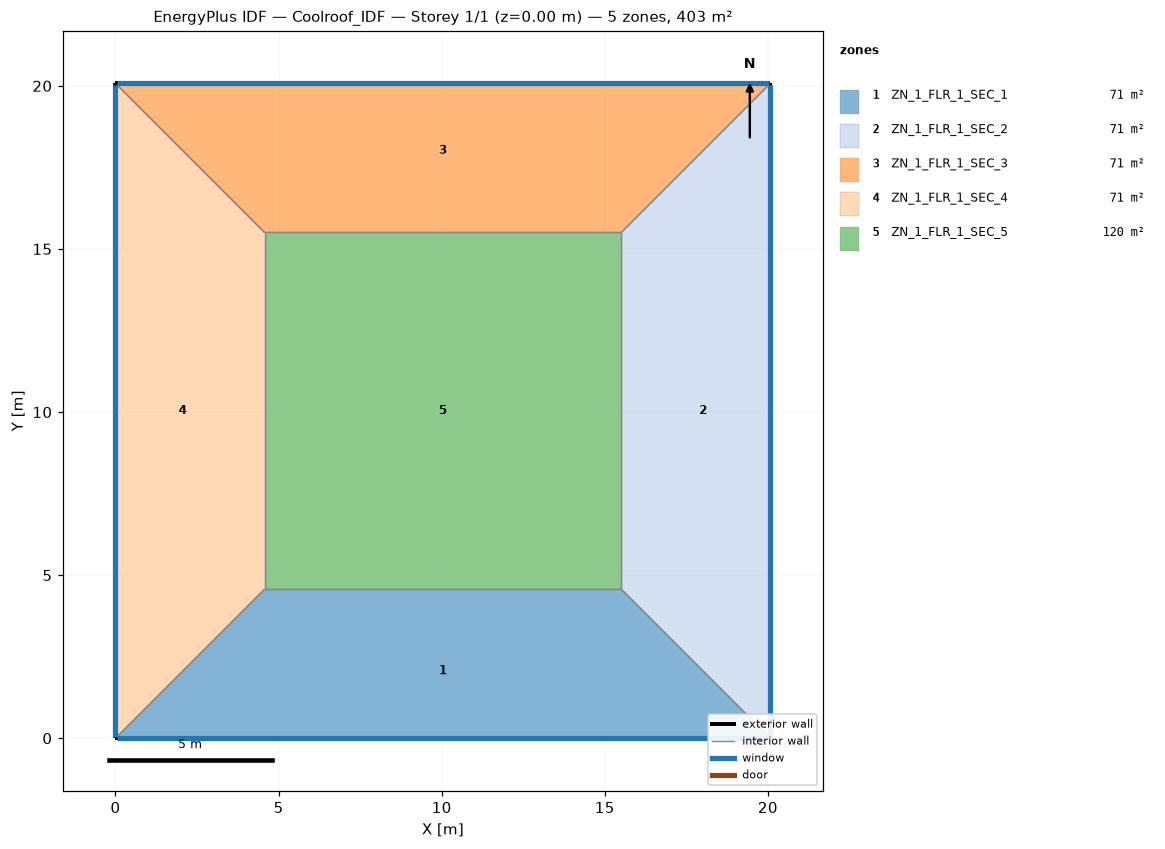
=== STOREY PLAN SPEC (per zone: floor XY polygon, exterior-wall plan segments, windows/doors) ===
zone 1: ZN_1_FLR_1_SEC_1  (70.9 m²)
  floor: (4.57, 4.57) (15.50, 4.57) (20.07, 0.00) (0.00, 0.00)
  exterior wall: (0.00, 0.00) – (20.07, 0.00)  [20.1 m]
    window: (0.05, 0.00) – (20.02, 0.00)  [8.4 m²]
  interior walls: 3
zone 2: ZN_1_FLR_1_SEC_2  (70.9 m²)
  floor: (15.50, 4.57) (15.50, 15.50) (20.07, 20.07) (20.07, 0.00)
  exterior wall: (20.07, 0.00) – (20.07, 20.07)  [20.1 m]
    window: (20.07, 0.05) – (20.07, 20.02)  [8.4 m²]
  interior walls: 3
zone 3: ZN_1_FLR_1_SEC_3  (70.9 m²)
  floor: (0.00, 20.07) (20.07, 20.07) (15.50, 15.50) (4.57, 15.50)
  exterior wall: (20.07, 20.07) – (0.00, 20.07)  [20.1 m]
    window: (20.02, 20.07) – (0.05, 20.07)  [8.4 m²]
  interior walls: 3
zone 4: ZN_1_FLR_1_SEC_4  (70.9 m²)
  floor: (0.00, 20.07) (4.57, 15.50) (4.57, 4.57) (0.00, 0.00)
  exterior wall: (0.00, 20.07) – (0.00, 0.00)  [20.1 m]
    window: (0.00, 20.02) – (0.00, 0.05)  [8.4 m²]
  interior walls: 3
zone 5: ZN_1_FLR_1_SEC_5  (119.6 m²)
  floor: (4.57, 15.50) (15.50, 15.50) (15.50, 4.57) (4.57, 4.57)
  interior walls: 4

=== DERIVED (storey summary) ===
Building: Coolroof_IDF
Storey: 1 of 1  (floor level z = 0.00 m)
Storey gross floor area: 403.0 m²
Zones on this storey: 5
  - ZN_1_FLR_1_SEC_1: floor 70.9 m²; exterior wall 20.1 m (70.3 m²); 1 window(s) 8.4 m²; WWR 12.0%
  - ZN_1_FLR_1_SEC_2: floor 70.9 m²; exterior wall 20.1 m (70.3 m²); 1 window(s) 8.4 m²; WWR 12.0%
  - ZN_1_FLR_1_SEC_3: floor 70.9 m²; exterior wall 20.1 m (70.3 m²); 1 window(s) 8.4 m²; WWR 12.0%
  - ZN_1_FLR_1_SEC_4: floor 70.9 m²; exterior wall 20.1 m (70.3 m²); 1 window(s) 8.4 m²; WWR 12.0%
  - ZN_1_FLR_1_SEC_5: floor 119.6 m²
Zone adjacency (shared interzone walls):
  - ZN_1_FLR_1_SEC_1 ↔ ZN_1_FLR_1_SEC_2
  - ZN_1_FLR_1_SEC_1 ↔ ZN_1_FLR_1_SEC_4
  - ZN_1_FLR_1_SEC_1 ↔ ZN_1_FLR_1_SEC_5
  - ZN_1_FLR_1_SEC_2 ↔ ZN_1_FLR_1_SEC_3
  - ZN_1_FLR_1_SEC_2 ↔ ZN_1_FLR_1_SEC_5
  - ZN_1_FLR_1_SEC_3 ↔ ZN_1_FLR_1_SEC_4
  - ZN_1_FLR_1_SEC_3 ↔ ZN_1_FLR_1_SEC_5
  - ZN_1_FLR_1_SEC_4 ↔ ZN_1_FLR_1_SEC_5